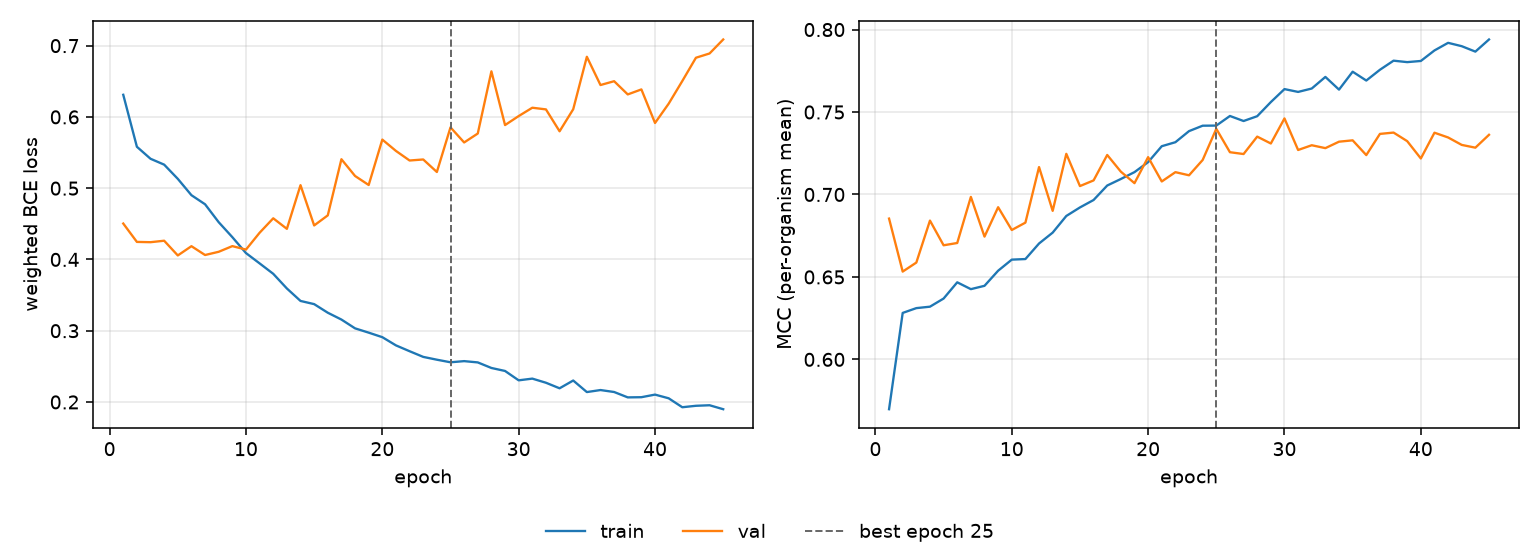

The file beside this chart, header and first rows:
epoch, tr_loss, vl_loss, tr_mcc, vl_mcc, is_best
1, 0.631, 0.4504, 0.5698, 0.6854, False
2, 0.5581, 0.4246, 0.6282, 0.6532, False
3, 0.5413, 0.4242, 0.6311, 0.6587, False
4, 0.533, 0.4263, 0.632, 0.6842, False
5, 0.5131, 0.4056, 0.6369, 0.6692, False
6, 0.4902, 0.4186, 0.6467, 0.6706, False
7, 0.4774, 0.4062, 0.6426, 0.6985, False
8, 0.4523, 0.4107, 0.6446, 0.6745, False
9, 0.4313, 0.4187, 0.6538, 0.6923, False
10, 0.4089, 0.4138, 0.6605, 0.6785, False
11, 0.3945, 0.4375, 0.6608, 0.6829, False
12, 0.3798, 0.4577, 0.6703, 0.7166, False
13, 0.3593, 0.4429, 0.6769, 0.6901, False
14, 0.3418, 0.5042, 0.687, 0.7247, False
15, 0.3373, 0.4477, 0.6921, 0.7051, False
16, 0.3252, 0.4619, 0.6967, 0.7085, False
17, 0.3157, 0.5406, 0.7054, 0.724, False
18, 0.3033, 0.5171, 0.7094, 0.7138, False
19, 0.2973, 0.5045, 0.7136, 0.7069, False
20, 0.2909, 0.5682, 0.7196, 0.7226, False
21, 0.2794, 0.5523, 0.7293, 0.7079, False
22, 0.2712, 0.5388, 0.7317, 0.7135, False
23, 0.2633, 0.5403, 0.7384, 0.7116, False
24, 0.2593, 0.5227, 0.7417, 0.7209, False
25, 0.2557, 0.5854, 0.7418, 0.7398, True
26, 0.2573, 0.5642, 0.7476, 0.7256, False
27, 0.2555, 0.5767, 0.7446, 0.7245, False
28, 0.2477, 0.6639, 0.7475, 0.7351, False
29, 0.2435, 0.5886, 0.756, 0.7309, False
30, 0.2304, 0.6012, 0.7639, 0.7461, False
31, 0.2328, 0.6129, 0.7622, 0.727, False
32, 0.227, 0.6105, 0.7643, 0.7299, False
33, 0.2192, 0.5798, 0.7713, 0.7281, False
34, 0.2301, 0.6108, 0.7636, 0.732, False
35, 0.2139, 0.6844, 0.7745, 0.7328, False
36, 0.2167, 0.6447, 0.7691, 0.7239, False
37, 0.214, 0.6501, 0.7756, 0.7367, False
38, 0.2064, 0.6316, 0.7811, 0.7375, False
39, 0.2067, 0.6386, 0.7803, 0.7323, False
40, 0.2103, 0.5915, 0.781, 0.7218, False
41, 0.2052, 0.6185, 0.7873, 0.7375, False
42, 0.1926, 0.6503, 0.792, 0.7346, False
43, 0.1946, 0.683, 0.7899, 0.7301, False
44, 0.1954, 0.689, 0.7866, 0.7284, False
45, 0.1899, 0.7086, 0.794, 0.7362, False
